pico-8 play session: mixed d-pad (fixed 12-tick cycle)

[t = 1 s] mixed d-pad (1.2s cycle ×~1): → ← ↑ ↓ + 🅾/❎ taps, ~1s
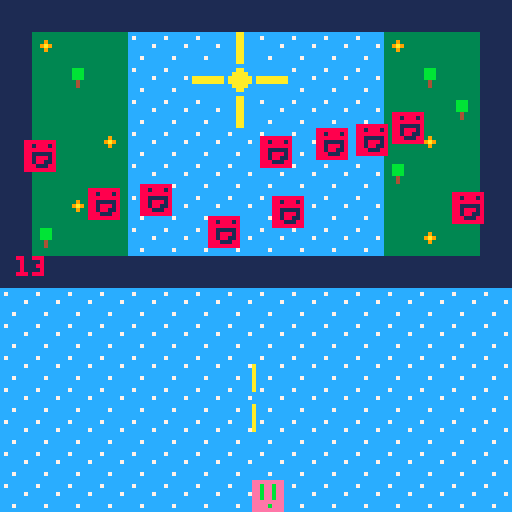
[t = 2 s] mixed d-pad (1.2s cycle ×~1): → ← ↑ ↓ + 🅾/❎ taps, ~2s
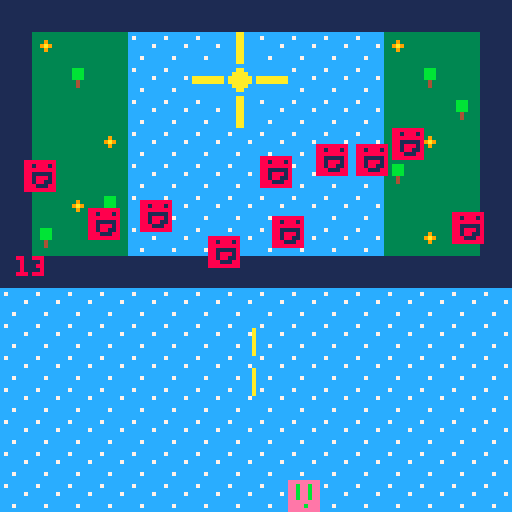
[t = 4 s] mixed d-pad (1.2s cycle ×~3): → ← ↑ ↓ + 🅾/❎ taps, ~4s
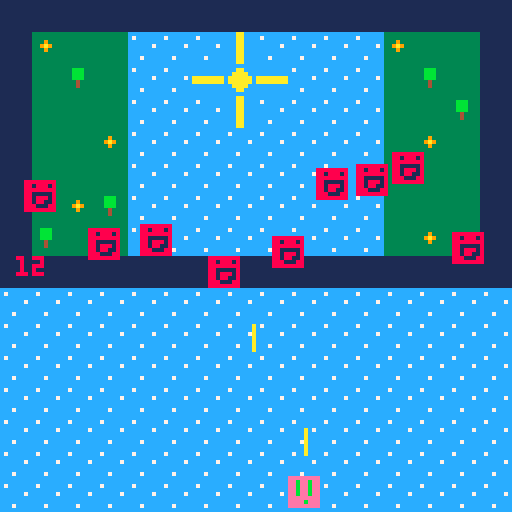
[t = 8 s] mixed d-pad (1.2s cycle ×~6): → ← ↑ ↓ + 🅾/❎ taps, ~8s
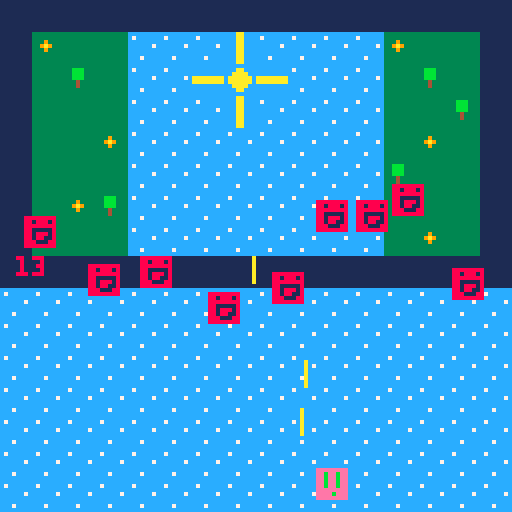

pico-8 cartridge
version 38
__lua__
-- personnage

p = {x=64,y=64,sprite=1}


-- enemies

actors = {}


-- creer enemies

function make_actor(x,y,sprite)
 local actor = {}
 actor.x = x
 actor.y = y
 actor.sprite = sprite
 actor.dx = 0
 actor.dy = 0
 actor.tag = 0
 actor.box = {x1=0,y1=0,x2=7,y2=7}
 add(actors,actor)
 return actor
end


-- initialisation

function _init()
 p = make_actor(60,120,1)
 p.cooldown = 0
 p.tag = 1
 p.box = {x1=1,y1=1,x2=6,y2=6}
  for i = 1,10 do
  mstr = make_actor(rnd(128),rnd(32),17)
  mstr.dy = 0.5
  mstr.tag = 2
  end
end


-- deplacement enemies

function move_actors()
 for a in all(actors) do
  a.x += a.dx
  a.y += a.dy
 end
end
  
  
-- dessiner ennemies

function draw_actors()
 for a in all(actors) do
  spr(a.sprite,a.x,a.y)
  if (a.x<-8 or a.x>=128 or
      a.y<-8 or a.y>=128) then
  del(actors,a)
 end
end
 
 
-- fonction projectile

function shoot()
 if(p.cooldown>0) p.cooldown-=1
 if (p.cooldown) == 0 and (btn(❎)) then 
    bullet = make_actor(p.x,p.y-3,19)
    bullet.dy = -1
    bullet.tag = 1
    p.cooldown = 10
 end
end


-- faire des boxs

function get_box(a)
 local box = {}
 box.x1 = a.x+a.box.x1
 box.y1 = a.y+a.box.y1
 box.x2 = a.x+a.box.x2
 box.y2 = a.x+a.box.y2
 return box
end

  
-- verifier si collisions

function check_coll(a,b)
 if (a == b or a.tag == b.tag) return false
  local box_a = get_box(a)
  local box_b = get_box(b)
   if (box_a.x1 > box_b.x2 or
       box_a.y1 > box_b.y2 or
       box_b.x1 > box_a.x2 or
       box_b.y1 > box_a.y2) then
   return false
  end
 return true
end
  

-- collisions
  
function collisions()
 for a in all(actors) do
  for b in all(actors) do
   if (check_coll(a,b) == true) then
    del(actors,a)
    del(actors,b)
   end
  end
 end
end
  

-- update

function _update()
 if (btn(⬅️)) p.x -=1
 if (btn(➡️)) p.x +=1
 if (btn(⬆️)) p.y -=1
 if (btn(⬇️)) p.y +=1
 shoot()
 move_actors()
 collisions()
end
end 


-- dessiner

function _draw()
 cls()
 map(0,0,0,0,16,16)
 draw_actors()
 print(#actors,4,64,8)
end
__gfx__
00000000eeeeeeee00000000cccccccc000000001111111100000000cccccccc00000000cccaaccc000000003333333300000000333333330000000033333333
00000000eebeebee00000000c7cccccc000000001111111100000000cccaaccc00000000cccaaccc000000003333333300000000333333330000000033bbb333
00700700eebeebee00000000cccccccc000000001111111100000000ccaaaacc00000000cccaaccc000000003339333300000000333333330000000033bbb333
00077000eebeebee00000000cccccc7c000000001111111100000000caaaaaac00000000cccaaccc00000000339a933300000000333333330000000033bbb333
00077000eebeebee00000000cccccccc000000001111111100000000caaaaaac00000000cccaaccc000000003339333300000000333333330000000033343333
00700700eeeeeeee00000000cccccccc000000001111111100000000ccaaaacc00000000cccaaccc000000003333333300000000333333330000000033343333
00000000eeeebeee00000000ccc7cccc000000001111111100000000cccaaccc00000000cccaaccc000000003333333300000000333333330000000033333333
00000000eeeeeeee00000000cccccccc000000001111111100000000cccccccc00000000cccaaccc000000003333333300000000333333330000000033333333
000000008888888800000000000000000000000000000000000000000000000000000000cccccccc000000000000000000000000000000000000000000000000
000000008818881800000000000a00000000000000000000000000000000000000000000cccccccc000000000000000000000000000000000000000000000000
000000008888888800000000000a00000000000000000000000000000000000000000000cccccccc000000000000000000000000000000000000000000000000
000000008811111800000000000a00000000000000000000000000000000000000000000aaaaaaaa000000000000000000000000000000000000000000000000
000000008818881800000000000a00000000000000000000000000000000000000000000aaaaaaaa000000000000000000000000000000000000000000000000
000000008818811800000000000a00000000000000000000000000000000000000000000cccccccc000000000000000000000000000000000000000000000000
000000008881118800000000000a00000000000000000000000000000000000000000000cccccccc000000000000000000000000000000000000000000000000
000000008888888800000000000a00000000000000000000000000000000000000000000cccccccc000000000000000000000000000000000000000000000000
00000000000000000000000000000000000000000000000000000000000000000000000000000000000000000000000000000000000000000000000000000000
00000000000000000000000000000000000000000000000000000000000000000000000000000000000000000000000000000000000000000000000000000000
00000000000000000000000000000000000000000000000000000000000000000000000000000000000000000000000000000000000000000000000000000000
00000000000000000000000000000000000000000000000000000000000000000000000000000000000000000000000000000000000000000000000000000000
00000000000000000000000000000000000000000000000000000000000000000000000000000000000000000000000000000000000000000000000000000000
00000000000000000000000000000000000000000000000000000000000000000000000000000000000000000000000000000000000000000000000000000000
00000000000000000000000000000000000000000000000000000000000000000000000000000000000000000000000000000000000000000000000000000000
00000000000000000000000000000000000000000000000000000000000000000000000000000000000000000000000000000000000000000000000000000000
00000000000000000000000000000000000000000000000000000000000000000000000000000000000000000000000000000000000000000000000000000000
00000000000000000000000000000000000000000000000000000000000000000000000000000000000000000000000000000000000000000000000000000000
00000000000000000000000000000000000000000000000000000000000000000000000000000000000000000000000000000000000000000000000000000000
00000000000000000000000000000000000000000000000000000000000000000000000000000000000000000000000000000000000000000000000000000000
00000000000000000000000000000000000000000000000000000000000000000000000000000000000000000000000000000000000000000000000000000000
00000000000000000000000000000000000000000000000000000000000000000000000000000000000000000000000000000000000000000000000000000000
00000000000000000000000000000000000000000000000000000000000000000000000000000000000000000000000000000000000000000000000000000000
00000000000000000000000000000000000000000000000000000000000000000000000000000000000000000000000000000000000000000000000000000000
00000000000000000000000000000000000000000000000000000000000000000000000000000000000000000000000000000000000000000000000000000000
00000000000000000000000000000000000000000000000000000000000000000000000000000000000000000000000000000000000000000000000000000000
00000000000000000000000000000000000000000000000000000000000000000000000000000000000000000000000000000000000000000000000000000000
00000000000000000000000000000000000000000000000000000000000000000000000000000000000000000000000000000000000000000000000000000000
00000000000000000000000000000000000000000000000000000000000000000000000000000000000000000000000000000000000000000000000000000000
00000000000000000000000000000000000000000000000000000000000000000000000000000000000000000000000000000000000000000000000000000000
00000000000000000000000000000000000000000000000000000000000000000000000000000000000000000000000000000000000000000000000000000000
00000000000000000000000000000000000000000000000000000000000000000000000000000000000000000000000000000000000000000000000000000000
00000000000000000000000000000000000000000000000000000000000000000000000000000000000000000000000000000000000000000000000000000000
00000000000000000000000000000000000000000000000000000000000000000000000000000000000000000000000000000000000000000000000000000000
00000000000000000000000000000000000000000000000000000000000000000000000000000000000000000000000000000000000000000000000000000000
00000000000000000000000000000000000000000000000000000000000000000000000000000000000000000000000000000000000000000000000000000000
00000000000000000000000000000000000000000000000000000000000000000000000000000000000000000000000000000000000000000000000000000000
00000000000000000000000000000000000000000000000000000000000000000000000000000000000000000000000000000000000000000000000000000000
00000000000000000000000000000000000000000000000000000000000000000000000000000000000000000000000000000000000000000000000000000000
00000000000000000000000000000000000000000000000000000000000000000000000000000000000000000000000000000000000000000000000000000000
00000000000000000000000000000000000000000000000000000000000000000000000000000000000000000000000000000000000000000000000000000000
00000000000000000000000000000000000000000000000000000000000000000000000000000000000000000000000000000000000000000000000000000000
00000000000000000000000000000000000000000000000000000000000000000000000000000000000000000000000000000000000000000000000000000000
00000000000000000000000000000000000000000000000000000000000000000000000000000000000000000000000000000000000000000000000000000000
00000000000000000000000000000000000000000000000000000000000000000000000000000000000000000000000000000000000000000000000000000000
00000000000000000000000000000000000000000000000000000000000000000000000000000000000000000000000000000000000000000000000000000000
00000000000000000000000000000000000000000000000000000000000000000000000000000000000000000000000000000000000000000000000000000000
00000000000000000000000000000000000000000000000000000000000000000000000000000000000000000000000000000000000000000000000000000000
00000000000000000000000000000000000000000000000000000000000000000000000000000000000000000000000000000000000000000000000000000000
00000000000000000000000000000000000000000000000000000000000000000000000000000000000000000000000000000000000000000000000000000000
00000000000000000000000000000000000000000000000000000000000000000000000000000000000000000000000000000000000000000000000000000000
00000000000000000000000000000000000000000000000000000000000000000000000000000000000000000000000000000000000000000000000000000000
00000000000000000000000000000000000000000000000000000000000000000000000000000000000000000000000000000000000000000000000000000000
00000000000000000000000000000000000000000000000000000000000000000000000000000000000000000000000000000000000000000000000000000000
00000000000000000000000000000000000000000000000000000000000000000000000000000000000000000000000000000000000000000000000000000000
00000000000000000000000000000000000000000000000000000000000000000000000000000000000000000000000000000000000000000000000000000000
30303030303030303030303030303030303030303030303030303030303030303030303030303030303030303030303030303030303030303030303030303030
30303030303030303030303030303030303030303030303030303030303030303030303030303030303030303030303030303030303030303030303030303030
30303030303030303030303030303030303030303030303030303030303030303030303030303030303030303030303030303030303030303030303030303030
30303030303030303030303030303030303030303030303030303030303030303030303030303030303030303030303030303030303030303030303030303030
30303030303030303030303030303030303030303030303030303030303030303030303030303030303030303030303030303030303030303030303030303030
30303030303030303030303030303030303030303030303030303030303030303030303030303030303030303030303030303030303030303030303030303030
30303030303030303030303030303030303030303030303030303030303030303030303030303030303030303030303030303030303030303030303030303030
30303030303030303030303030303030303030303030303030303030303030303030303030303030303030303030303030303030303030303030303030303030
30303030303030303030303030303030303030303030303030303030303030303030303030303030303030303030303030303030303030303030303030303030
30303030303030303030303030303030303030303030303030303030303030303030303030303030303030303030303030303030303030303030303030303030
30303030303030303030303030303030303030303030303030303030303030303030303030303030303030303030303030303030303030303030303030303030
30303030303030303030303030303030303030303030303030303030303030303030303030303030303030303030303030303030303030303030303030303030
30303030303030303030303030303030303030303030303030303030303030303030303030303030303030303030303030303030303030303030303030303030
30303030303030303030303030303030303030303030303030303030303030303030303030303030303030303030303030303030303030303030303030303030
30303030303030303030303030303030303030303030303030303030303030303030303030303030303030303030303030303030303030303030303030303030
30303030303030303030303030303030303030303030303030303030303030303030303030303030303030303030303030303030303030303030303030303030
30303030303030303030303030303030303030303030303030303030303030303030303030303030303030303030303000003030303030303030303030303030
30303030303030303030303030303030303030303030303030303030303030303030303030303030303030303030303030303030303030303030303030303030
30303030303030303030303030303030303030303030303030303030303030303030303030303030303030303030303000003030303030303030303030303030
30303030303030303030303030303030303030303030303030303030303030303030303030303030303030303030303030303030303030303030303030303030
30303030303030303030303030303030303030303030303030303030303030303030303030303030303030303030303030303030303030303030303030303030
30303030303030303030303030303030303030303030303030303030303030303030303030303030303030303030303030303030303030303030303030303030
30303030303030303030303030303030303030303030303030303030303030303030303030303030303030303030303030303030303030303030303030303030
30303030303030303030303030303030303030303030303030303030303030303030303030303030303030303030303030303030303030303030303030303030
30303030303030303030303030303030303030303030303030303030303030303030303030303030303030303030303030303030303030303030303030303030
30303030303030303030303030303030303030303030303030303030303030303030303030303030303030303030303030303030303030303030303030303030
30303030303030303030303030303030303030303030303030303030303030303030303030303030303030303030303030303030303030303030303030303030
30303030303030303030303030303030303030303030303030303030303030303030303030303030303030303030303030303030303030303030303030303030
30303030303030303030303030303030303030303030303030303030303030303030303030303030303030303030303030303030303030303030303030303030
30303030303030303030303030303030303030303030303030303030303030303030303030303030303030303030303030303030303030303030303030303030
30303030303030303030303030303030303030303030303030303030303030303030303030303030303030303030303030303030303030303030303030303030
30303030303030303030303030303030303030303030303030303030303030303030303030303030303030303030303030303030303030303030303030303030
30303030303030303030303030303030303030303030303030303030303030303030303030303030303030303030303030303030303030303030303030303030
30303030303030303030303030303030303030303030303030303030303030303030303030303030303030303030303030303030303030303030303030303030
30303030303030303030303030303030303030303030303030303030303030303030303030303030303030303030303030303030303030303030303030303030
30303030303030303030303030303030303030303030303030303030303030303030303030303030303030303030303030303030303030303030303030303030
30303030303030303030303030303030303030303030303030303030303030303030303030303030303030303030303030303030303030303030303030303030
30303030303030303030303030303030303030303030303030303030303030303030303030303030303030303030303030303030303030303030303030303030
30303030303030303030303030303030303030303030303030303030303030303030303030303030303030303030303030303030303030303030303030303030
30303030303030303030303030303030303030303030303030303030303030303030303030303030303030303030303030303030303030303030303030303030
30303030303030303030303030303030303030303030303030303030303030303030303030303030303030303030303030303030303030303030303030303030
30303030303030303030303030303030303030303030303030303030303030303030303030303030303030303030303030303030303030303030303030303030
30303030303030303030303030303030303030303030303030303030303030303030303030303030303030303030303030303030303030303030303030303030
30303030303030303030303030303030303030303030303030303030303030303030303030303030303030303030303030303030303030303030303030303030
30303030303030303030303030303030303030303030303030303030303030303030303030303030303030303030303030303030303030303030303030303030
30303030303030303030303030303030303030303030303030303030303030303030303030303030303030303030303030303030303030303030303030303030
30303030303030303030303030303030303030303030303030303030303030303030303030303030303030303030303030303030303030303030303030303030
30303030303030303030303030303030303030303030303030303030303030303030303030303030303030303030303030303030303030303030303030303030
30303030303030303030303030303030303030303030303030303030303030303030303030303030303030303030303030303030303030303030303030303030
30303030303030303030303030303030303030303030303030303030303030303030303030303030303030303030303030303030303030303030303030303030
30303030303030303030303030303030303030303030303030303030303030303030303030303030303030303030303030303030303030303030303030303030
30303030303030303030303030303030303030303030303030303030303030303030303030303030303030303030303030303030303030303030303030303030
30303030303030303030303030303030303030303030303030303030303030303030303030303030303030303030303030303030303030303030303030303030
30303030303030303030303030303030303030303030303030303030303030303030303030303030303030303030303030303030303030303030303030303030
30303030303030303030303030303030303030303030303030303030303030303030303030303030303030303030303030303030303030303030303030303030
30303030303030303030303030303030303030303030303030303030303030303030303030303030303030303030303030303030303030303030303030303030
30303030303030303030303030303030303030303030303030303030303030303030303030303030303030303030303030303030303030303030303030303030
30303030303030303030303030303030303030303030303030303030303030303030303030303030303030303030303030303030303030303030303030303030
30303030303030303030303030303030303030303030303030303030303030303030303030303030303030303030303030303030303030303030303030303030
30303030303030303030303030303030303030303030303030303030303030303030303030303030303030303030303030303030303030303030303030303030
30303030303030303030303030303030303030303030303030303030303030303030303030303030303030303030303030303030303030303030303030303030
30303030303030303030303030303030303030303030303030303030303030303030000000000000000000000000000000000000000000000000000000000000
30303030303030303030303030303030303030303030303030303030303030303030303030303030303030303030303030303030303030303030303030303030
30303030303030303030303030303030303030303030303030303030303030303030000000000000000000000000000000000000000000000000000000000000
__map__
0505050505050505050505050505050503030303030303030303030303030303030303030303030303030303030303030303030303030303030303030303030303030303030303030303030303030303030303030303030000000000000000000000000000000303030303030303030303030303030303030303030303030303
050b0d0d03030309030303030b0d0d0503030303030303030303030303030303030303030303030303030303030303030303030303030303030303030303030303030303030303030303030303030303030303030303030000000000000000000000000000000303030303030303030303030303030303030303030303030303
050d0f0d03031907190303030d0f0d0503030303030303030303030303030303030303030303030303030303030303030303030303030303030303030303030303030303030303030303030303030303030303030303030303030303030303030303030303030303030303030303030303030303030303030303030303030303
050d0d0d03030309030303030d0d0f0503030303030303030303030303030303030303030303030303030303030303030303030303030303030303030303030303030303030303030303030303030303030303030303030303030303030303030303030303030303030303030303030303030303030303030303030303030303
050d0d0b03030303030303030d0b0d0503030303030303030303030303030303030303030303030303030303030303030303030303030303030303030303030303030303030303030303030303030303030303030303030303030303030303030303030303030303030303030303030303030303030303030303030303030303
050d0d0d03030303030303030f0d0d0503030303030303030303030303030303030303030303030303030303030303030303030303030303030303030303030303030303030303030303030303030303030303030303030303030303030303030303030303030303030303030303030303030303030303030303030303030303
050d0b0f03030303030303030d0d0d0503030303030303030303030303030303030303030303030303030303030303030303030303030303030303030303030303030303030303030303030303030303030303030303030303030303030303030303030303030303030303030303030303030303030303030303030303030303
050f0d0d03030303030303030d0b0d0503030303030303030303030303030303030303030303030303030303030303030303030303030303030303030303030303030303030303030303030303030303030303030303030303030303030303030303030303030303030303030303030303030303030303030303030303030303
0505050505050505050505050505050503030303030303030303030303030303030303030303030303030303030303030303030303030303030303030303030303030303030303030303030303030303030303030303030303030303030303030303030303030303030303030303030303030303030303030303030303030303
0303030303030303030303030303030303030303030303030303030303030303030303030303030303030303030303030303030303030303030303030303030303030303030303030303030303030303030303030303030303030303030303030303030303030303030303030300000000000003030303030303030303030303
0303030303030303030303030303030303030303030303030303030303030303030303030303030303030303030303030303030303030303030303030303030303030303030303030303030303030303030303030303030303030303030303030303030303030303030303030303030303030303030303030303030303030303
0303030303030303030303030303030303030303030303030303030303030303030303030303030303030303030303030303030303030303030303030303030303030303030303030303030303030303030303030303030300000000030303030303030303030303030303030303030303030303030303030303030303030303
0303030303030303030303030303030303030303030303030303030303030303030303030303030303030303030303030303030303030303030303030303030303030303030303030303030303030303030303030303030303030303030303030303030303030303030303030303030303030303030303030303030303030303
0303030303030303030303030303030303030303030303030303030303030303030303030303030303030303030303030303030303030303030303030303030303030303030303030303030303030303030303030303030303030303030303030303030303030303030303030303030303030303030303030303030303030303
0303030303030303030303030303030303030303030303030303030303030303030303030303030303030303030303030303030303030303030303030303030303030303030303030303030303030303030303030303030303030303030303030303030303030303030303030303030303030303030303030303030303030303
0303030303030303030303030303030303030303030303030303030303030303030303030303030303030303030303030303030303030303030303030303030303030303030303030303030303030303030303030303030303030303030303030303030303030303030303030303030303030303030303030303030303030303
0303030303030303030303030303030303030303030303030303030303030303030303030303030303030303030303030303030303030303030303030303030303030303030303030303030303030303030303030303030303030303030303030303030303030303030303030303030303030303030303030303030303030303
0303030303030303030303030303030303030303030303030303030303030303030303030303030303030303030303030303030303030303030303030303030303030303030303030303030303030303030303030303030303030303030303030303030303030303030303030303030303030303030303030303030303030303
0303030303030303030303030303030303030303030303030303030303030303030303030303030303030303030303030303030303030303030303030303030303030303030303030303030303030303030303030303030303030303030303030303030303030303030303030303030303030303030303030303030303030303
0303030303030303030303030303030303030303030303030303030303030303030303030303030303030303030303030303030303030303030303030303030303030303030303030303030303030303030303030303030303030303030303030303030303030303030303030303030303030303030303030303030303030303
0303030303030303030303030303030303030303030303030303030303030303030303030303030303030303030303030303030303030303030303030303030303030303030303030303030303030303030303030303030303030303030303030303030303030303030303030303030303030303030303030303030303030303
0303030303030303030303030303030303030303030303030303030303030303030303030303030303030303030303030303030303030303030303030303030303030303030303030303030303030303030303030303030303030303030303030303030303030303030303030303030303030303030303030303030303030303
0303030303030303030303030303030303030303030303030303030303030303030303030303030303030303030303030303030303030303030303030303030303030303030303030303030303030303030303030303030303030303030303030303030303030303030303030303030303030303030303030303030303030303
0303030303030303030303030303030303030303030303030303030303030303030303030303030303030303030303030303030303030303030303030303030303030303030303030303030303030303030303030303030303030303030303030303030303030303030303030303030303030303030303030303030303030303
0303030303030303030303030303030303030303030303030303030303030303030303030303030303030303030303030303030303030303030303030303030303030303030303030303030303030303030303030303030303030303030303030303030303030303030303030303030303030303030303030303030303030303
0303030303030303030303030303030303030303030303030303030303030303030303030303030303030303030303030303030303030303030303030303030303030303030303030303030303030303030303030303030303030303030303030303030303030303030303030303030303030303030303030303030303030303
0303030303030303030303030303030303030303030303030303030303030303030303030303030303030303030303030303030303030303030303030303030303030303030303030303030303030303030303030303030303030303030303030303030303030303030303030303030303030303030303030303030303030303
0303030303030303030303030303030303030303030303030303030303030303030303030303030303030303030303030303030303030303030303030303030303030303030303030303030303030303030303030303030303030303030303030303030303030303030303030303030303030303030303030303030303030303
0303030303030303030303030303030303030303030303030303030303030303030303030303030303030303030303030303030303030303030303030303030303030303030303030303030303030303030303030303030303030303030303030303030303030303030303030303030303030303030303030303030303030303
0303030303030303030303030303030303030303030303030303030303030303030303030303030303030303030303030303030303030303030303030303030303030303030303030303030303030303030303030303030303030303030303030303030303030303030303030303030303030303030303030303030303030303
0303030303030303030303030303030303030303030303030303030303030303030303030303030303030303030303030303030303030303030303030303030303030303030303030303030303030303030303030303030303030303030303030303030303030303030303030303030303030303030303030303030303030303
0303030303030303030303030303030303030303030303030303030303030303030303030303030303030303030303030303030303030303030303030303030303030303030303030303030303030303030303030303030303030303030303030303030303030303030303030303030303030303030303030303030303030303
